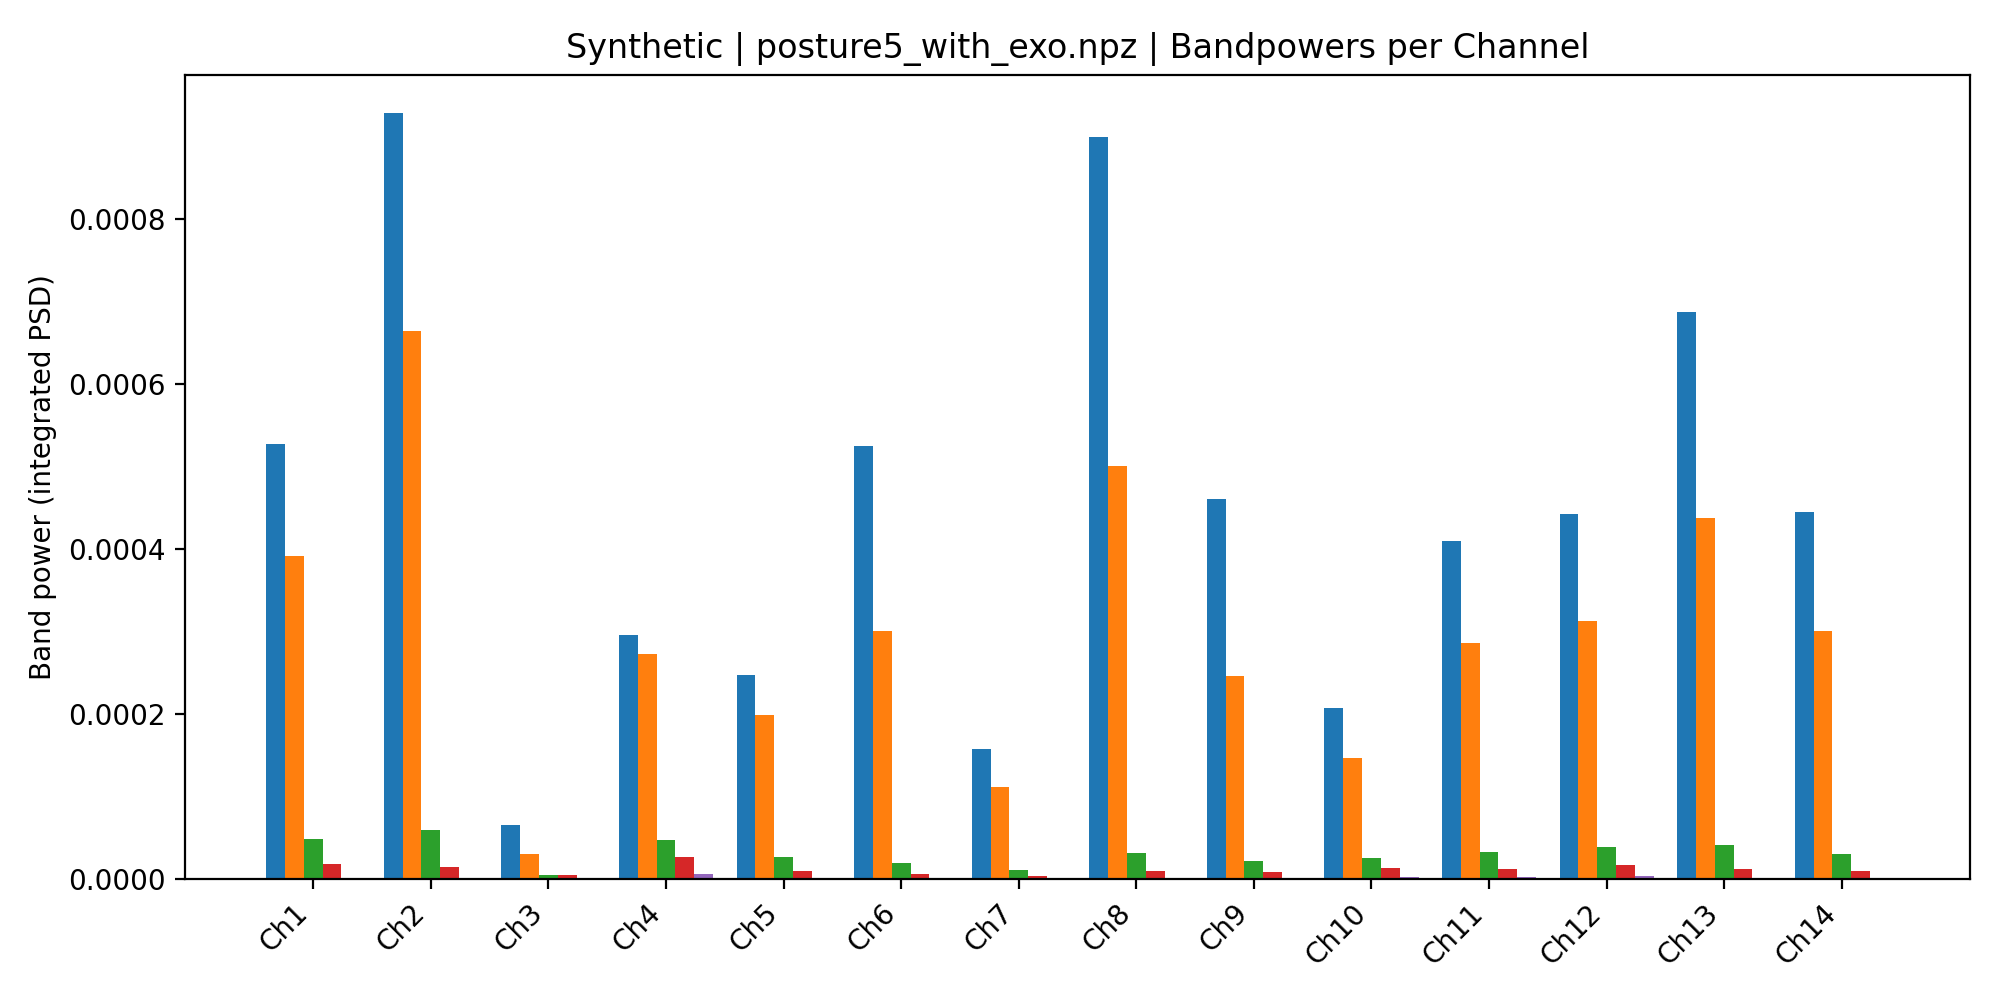

The table this chart was drawn from, first rows:
, Delta, Theta, Alpha, Beta, Gamma
Ch1, 0.0005277, 0.000392, 4.868573842031765e-05, 1.835487651646872e-05, 2.196037819146568e-06
Ch2, 0.0009281, 0.000664, 5.9861687986995094e-05, 1.519104998237708e-05, 1.6102429682973707e-06
Ch3, 6.565620424225926e-05, 3.119549910479691e-05, 5.783420704119635e-06, 5.487905482937094e-06, 1.8882531591657425e-06
Ch4, 0.0002957, 0.0002735, 4.752047379952273e-05, 2.7616378474704106e-05, 6.920519012965087e-06
Ch5, 0.0002481, 0.0001997, 2.7273747718936647e-05, 1.0679055634454926e-05, 9.870090487140715e-07
Ch6, 0.0005243, 0.0003004, 2.033698990544508e-05, 6.9163823610551844e-06, 1.9217846656260917e-06
Ch7, 0.0001574, 0.0001124, 1.1349953410899616e-05, 4.349729401553759e-06, 7.09830025868996e-07
Ch8, 0.0008987, 0.0005005, 3.169198612340551e-05, 9.87968799393002e-06, 1.92979613444777e-06
Ch9, 0.0004611, 0.0002469, 2.192515489696234e-05, 8.937089205574011e-06, 1.919730820532095e-06
Ch10, 0.0002081, 0.0001475, 2.629876485116256e-05, 1.3571270244483458e-05, 2.7371357873562374e-06
Ch11, 0.0004099, 0.0002862, 3.2972062172120786e-05, 1.2654372596898611e-05, 2.8130212257337917e-06
Ch12, 0.0004429, 0.0003125, 3.9244122035597684e-05, 1.806015990268861e-05, 4.093129604143542e-06
Ch13, 0.0006871, 0.0004381, 4.1875567603710806e-05, 1.3199630103599702e-05, 1.7544498689403554e-06
Ch14, 0.0004453, 0.000301, 3.06737588289252e-05, 9.835629683152547e-06, 1.269913358470376e-06
